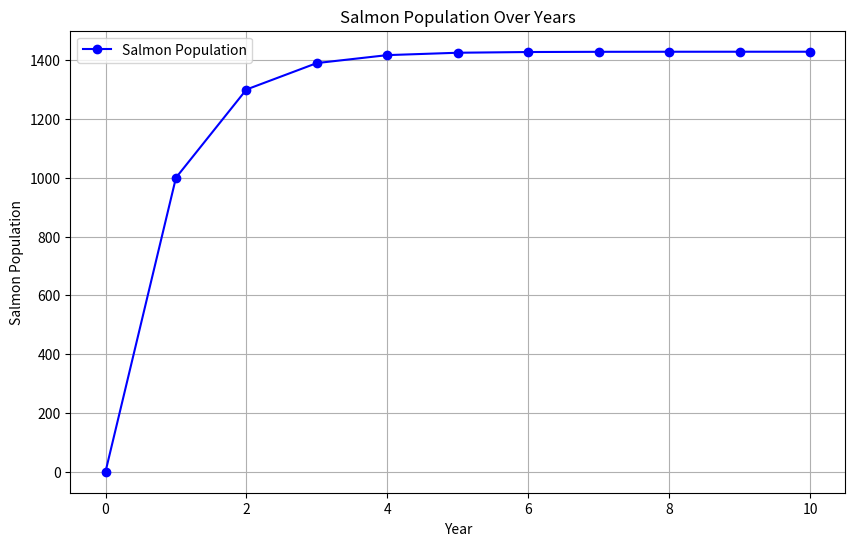

Write Python code to recreate this figure.
from bisect import bisect
import matplotlib.pyplot as plt
import numpy as np


def calculate_salmon_population(years):
    """
    Calculate the number of salmon returning to the creek for each year up to 'years'.

    :param years: The number of years to calculate.
    :return: A list with the number of salmon returning for each year.
    """
    # Initialize a list to store the salmon population for each year
    population = [0]  # S(0) = 0

    # Calculate the salmon population for each year using the recurrence relation
    for n in range(1, years + 1):
        S_n = 1000 + 0.3 * population[n - 1]
        population.append(S_n)

    return population


def plot_population(population):
    """
    Plot the salmon population over the years using matplotlib.

    :param population: A list of salmon populations for each year.
    """
    years = list(range(len(population)))

    plt.figure(figsize=(10, 6))
    plt.plot(years, population, marker='o', linestyle='-',
             color='b', label='Salmon Population')
    plt.title('Salmon Population Over Years')
    plt.xlabel('Year')
    plt.ylabel('Salmon Population')
    plt.grid(True)
    plt.legend()
    plt.show()


# Number of years to calculate
years = 10

# Calculate the salmon population for each year
population = calculate_salmon_population(years)

# Print the results
print("Year\tSalmon Population")
for year, pop in enumerate(population):
    print(f"{year}\t{pop:.2f}")

# Plot the salmon population
plot_population(population)
